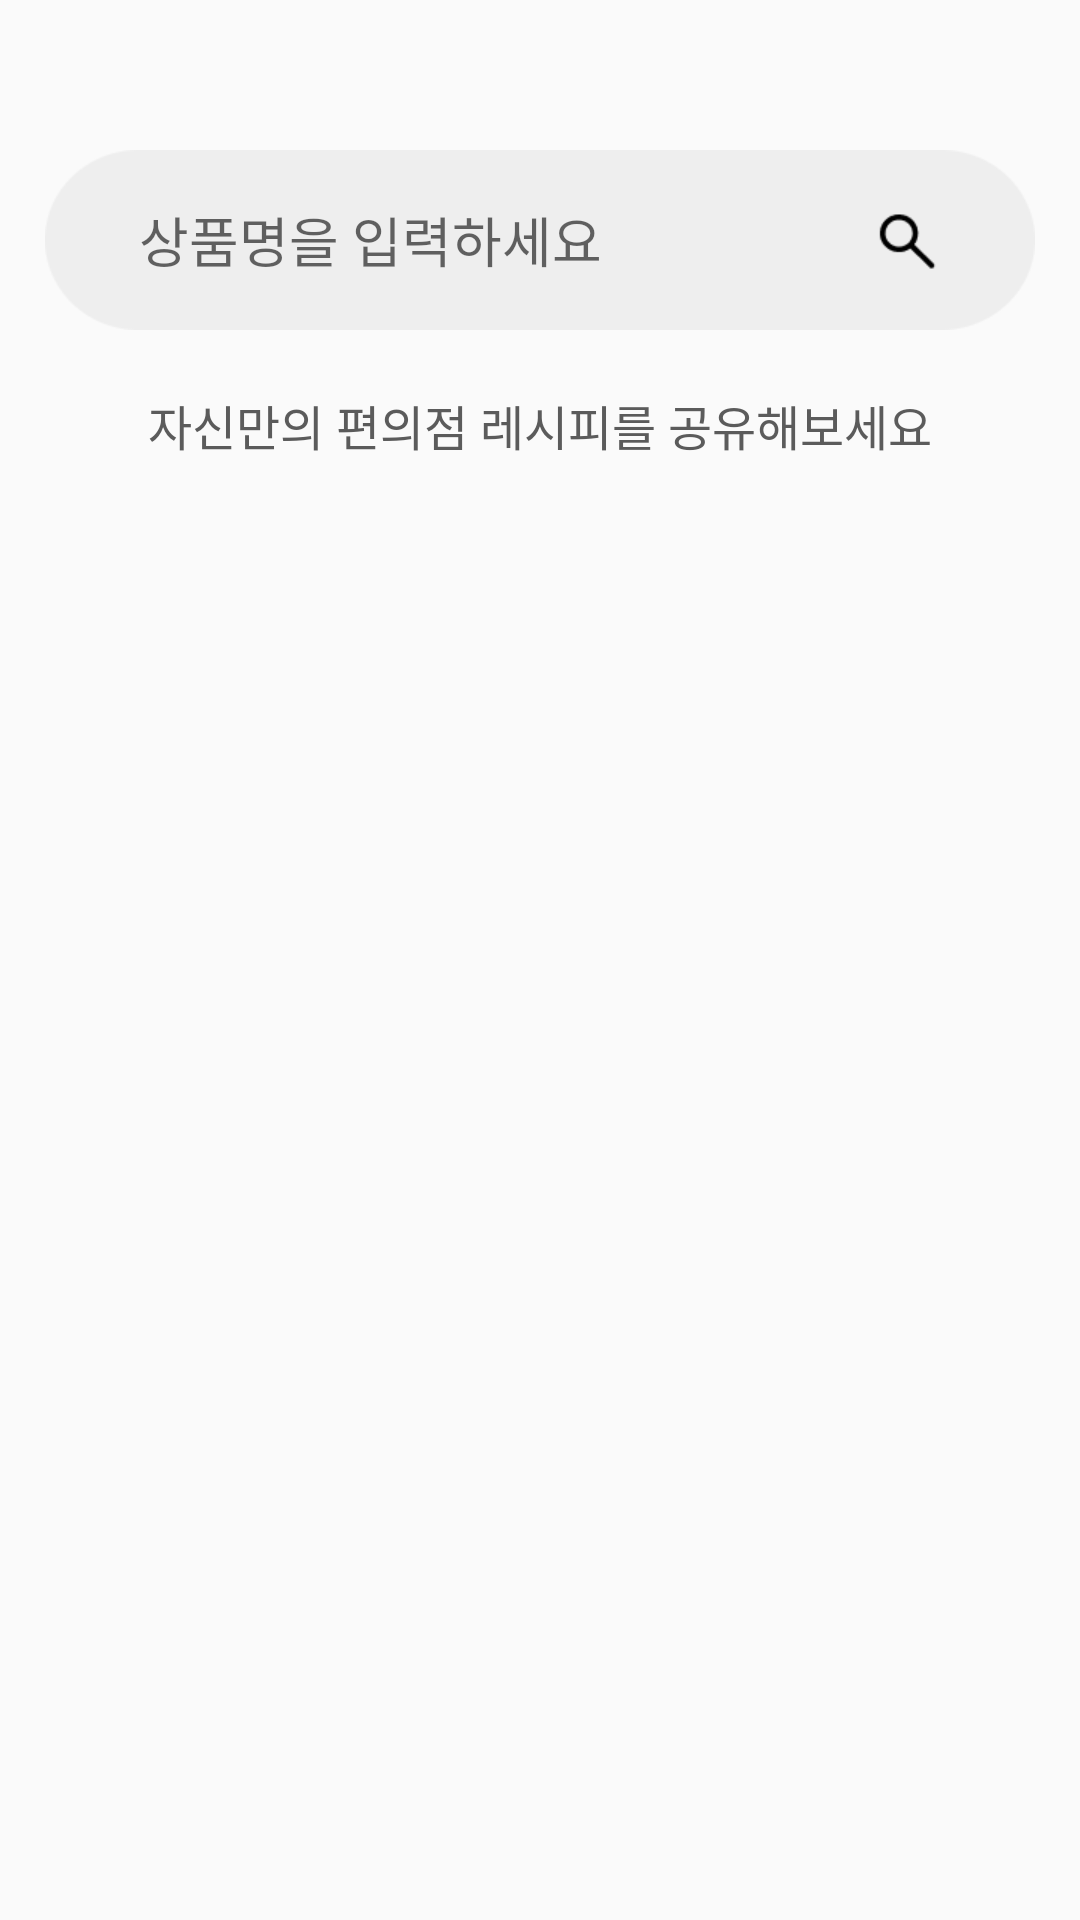

Android layout source for this screen:
<!-- AndroidManifest.xml: application theme Theme.MechuliCVS -->
<!-- res/layout/fragment_community_main.xml -->
<?xml version="1.0" encoding="utf-8"?>
<androidx.constraintlayout.widget.ConstraintLayout xmlns:android="http://schemas.android.com/apk/res/android"
    xmlns:app="http://schemas.android.com/apk/res-auto"
    xmlns:tools="http://schemas.android.com/tools"
    android:layout_width="match_parent"
    android:layout_height="match_parent"
    tools:context=".ui.community.MainCommunityFragment">


    <LinearLayout
        android:layout_width="330dp"
        android:layout_height="60dp"
        android:id="@+id/searchView_layout"
        app:layout_constraintTop_toTopOf="parent"
        app:layout_constraintStart_toStartOf="parent"
        app:layout_constraintEnd_toEndOf="parent"
        android:orientation="horizontal"
        android:background="@drawable/inputimg"
        android:layout_marginTop="50dp"
        android:gravity="center"
        >

        <EditText
            android:id="@+id/searchView_et"
            android:layout_width="230dp"
            android:layout_height="57dp"
            android:background="@null"
            android:hint="상품명을 입력하세요"
            android:fontFamily="@font/notosanskrbold"
            android:textSize="18sp"
            android:textColor="#5F5F5F"
            />

        <Button
            android:layout_width="22dp"
            android:layout_height="22dp"
            android:background="@drawable/recommendmenu_add_search_icon"
            android:id="@+id/search_btn"
            android:layout_marginStart="15dp"
            />

    </LinearLayout>

    <TextView
        android:layout_width="wrap_content"
        android:layout_height="wrap_content"
        android:text="자신만의 편의점 레시피를 공유해보세요"
        android:fontFamily="@font/notosanskrbold"
        android:textSize="16sp"
        android:textColor="#5B5B5B"
        app:layout_constraintTop_toBottomOf="@id/searchView_layout"
        app:layout_constraintStart_toStartOf="parent"
        app:layout_constraintEnd_toEndOf="parent"
        android:layout_marginTop="20dp"
        android:id="@+id/subtitle_tv"
        />

    <androidx.recyclerview.widget.RecyclerView
        android:layout_width="match_parent"
        android:layout_height="wrap_content"
        app:layout_constraintTop_toBottomOf="@id/subtitle_tv"
        app:layout_constraintStart_toStartOf="parent"
        app:layout_constraintEnd_toEndOf="parent"
        android:paddingBottom="?attr/actionBarSize"
        android:id="@+id/post_list_rv"
        />


</androidx.constraintlayout.widget.ConstraintLayout>
<!-- resources referenced by this layout -->
<resources>
  <!-- drawable inputimg: png bitmap (drawable-v24, 1687 bytes) -->
  <!-- drawable recommendmenu_add_search_icon: png bitmap (drawable, 513 bytes) -->
  <style name="Theme.MechuliCVS" parent="Theme.AppCompat.Light.NoActionBar">
          
          <item name="colorPrimary">@color/purple_500</item>
          <item name="colorPrimaryVariant">@color/purple_700</item>
          <item name="colorOnPrimary">@color/white</item>
          
          <item name="colorSecondary">@color/teal_200</item>
          <item name="colorSecondaryVariant">@color/teal_700</item>
          <item name="colorOnSecondary">@color/black</item>
          
          <item name="android:statusBarColor" tools:targetApi="l">?attr/colorPrimaryVariant</item>
          
      </style>
  <color name="purple_500">#FF6200EE</color>
  <color name="purple_700">#FF3700B3</color>
  <color name="white">#FFFFFFFF</color>
  <color name="teal_200">#FF03DAC5</color>
  <color name="teal_700">#FF018786</color>
  <color name="black">#FF000000</color>
</resources>
